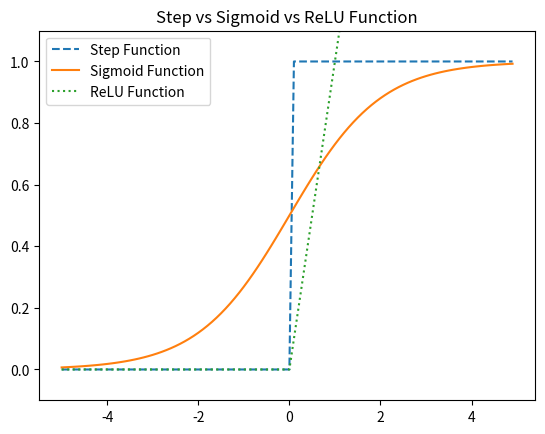

Source code (Python):
# -*- coding: utf-8 -*-
"""
Created on Thu Mar 27 19:37:24 2025

[redacted]
"""
import numpy as np
import matplotlib.pylab as plt

# 계단 함수
def step_function(x):
    return np.array(x > 0, dtype=int)

# 시그모이드 함수
def sigmoid(x):
    return 1 / (1 + np.exp(-x))  # ← 괄호 닫음!

# ReLU 함수
def relu(x):
    return np.maximum(0,x)

# x축 범위 설정
x = np.arange(-5.0, 5.0, 0.1)

# 각 함수 결과 계산
y1 = step_function(x)
y2 = sigmoid(x)
y3 = relu(x)

# 그래프 그리기
plt.plot(x, y1, linestyle='dashed', label='Step Function')  # 점선
plt.plot(x, y2, linestyle='solid', label='Sigmoid Function')  # 실선
plt.plot(x, y3, linestyle='dotted', label='ReLU Function')  # 실선
plt.ylim(-0.1, 1.1)
plt.title("Step vs Sigmoid vs ReLU Function")
plt.legend()
plt.show()